Run: headless pygame with SDL's dummy video driver; simulated clock (each Clock.tick advances the game by its frame time, no real sleeping); random seed 0; keys injected as events and as key.get_pressed() state; no mouse input.
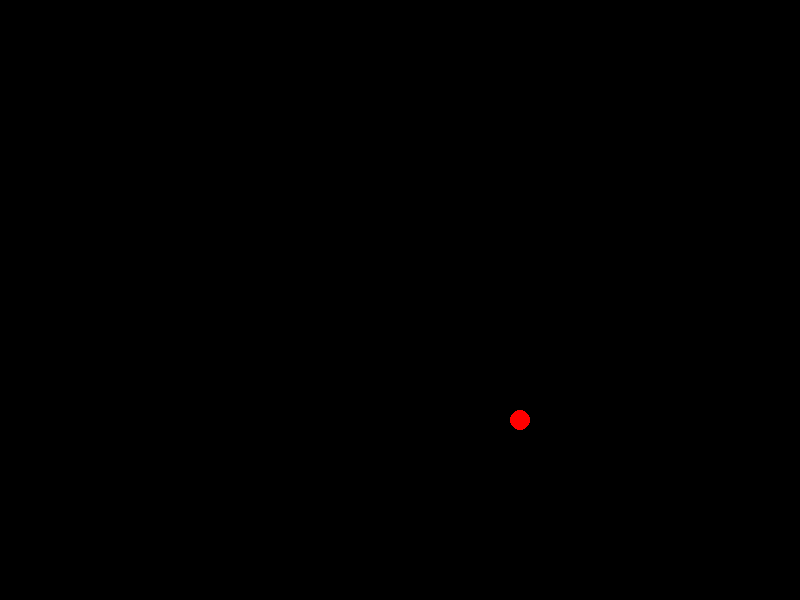
Frame 1 of 4 · flips 1–60 · no input
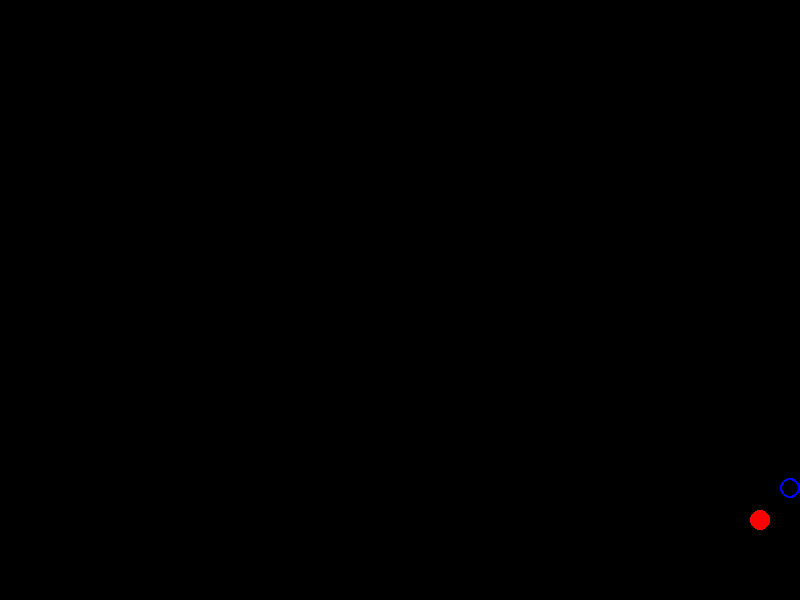
Frame 2 of 4 · flips 61–180 · tapped SPACE, RETURN · held RIGHT (→), D
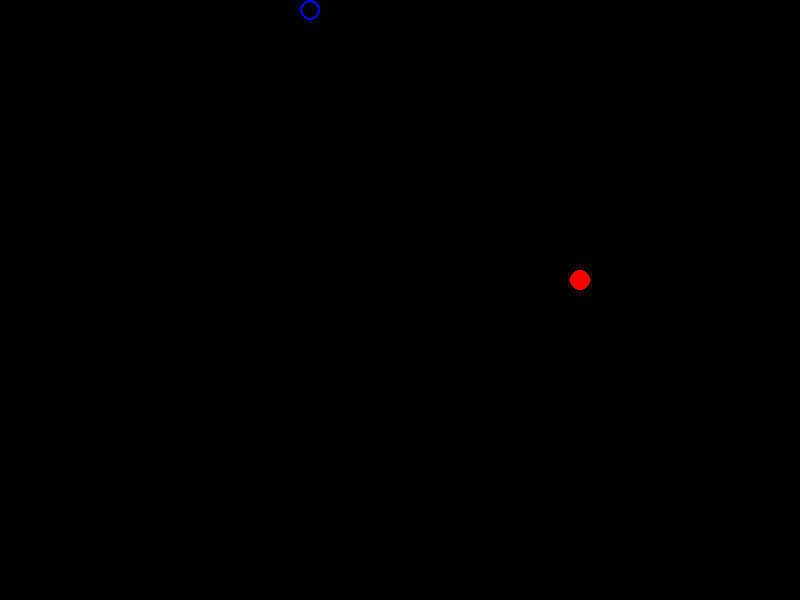
Frame 3 of 4 · flips 181–300 · held DOWN (↓), S
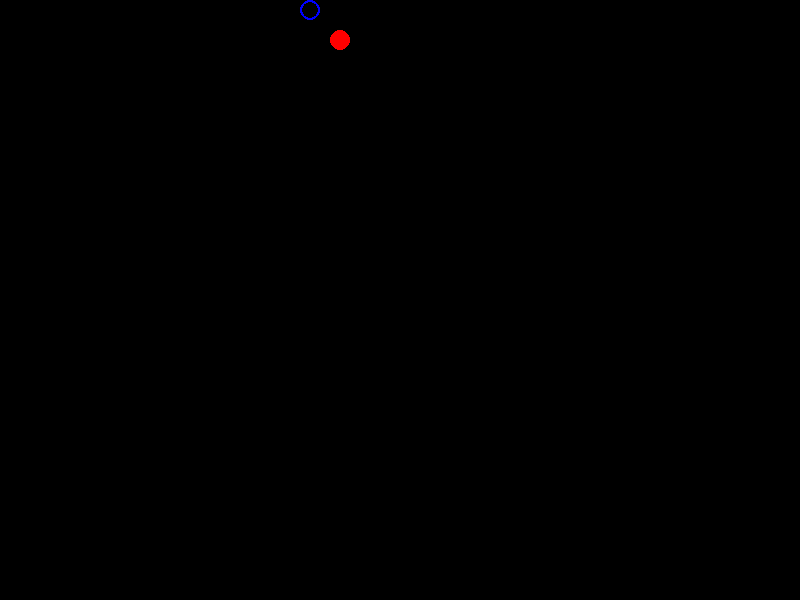
Frame 4 of 4 · flips 301–420 · held LEFT (←), A, UP (↑), W

The pygame program that drew these frames:

import pygame
import random


WHITE = (255, 255, 255)
BLACK = (0, 0, 0)
RED = (255, 0, 0)
GREEN = (0, 255, 0)
BLUE = (0, 0, 255)

FPS = 120


def collide(x, y, x_step, y_step):
    while True:
        x += x_step
        y += y_step
        if x >= 790 or x <= 10:
            return x, y
        if y >= 590 or y <= 10:
            return x, y

def main():

    pygame.init()

    screen = pygame.display.set_mode((800, 600))
    next_x = -50
    next_y = -50
    y = 300
    y_step = 2
    x = 400
    x_step = 2
    running = True
    clock = pygame.time.Clock()
    while running:
        for event in pygame.event.get():
            if event.type == pygame.QUIT:
                running = False
        screen.fill(BLACK)

        y += y_step
        if y >= 590 or y <= 10:
            y_step *= -1
            next_x, next_y = collide(x, y, x_step, y_step)
        x += x_step
        if x >= 790 or x <= 10:
            x_step *= -1
            next_x, next_y = collide(x, y, x_step, y_step)

        pygame.draw.circle(screen, BLUE, (next_x, next_y), 10, 2)
        pygame.draw.circle(screen, RED, (x, y), 10)
        pygame.display.update()
        clock.tick(FPS)

if __name__ == "__main__":
    main()
